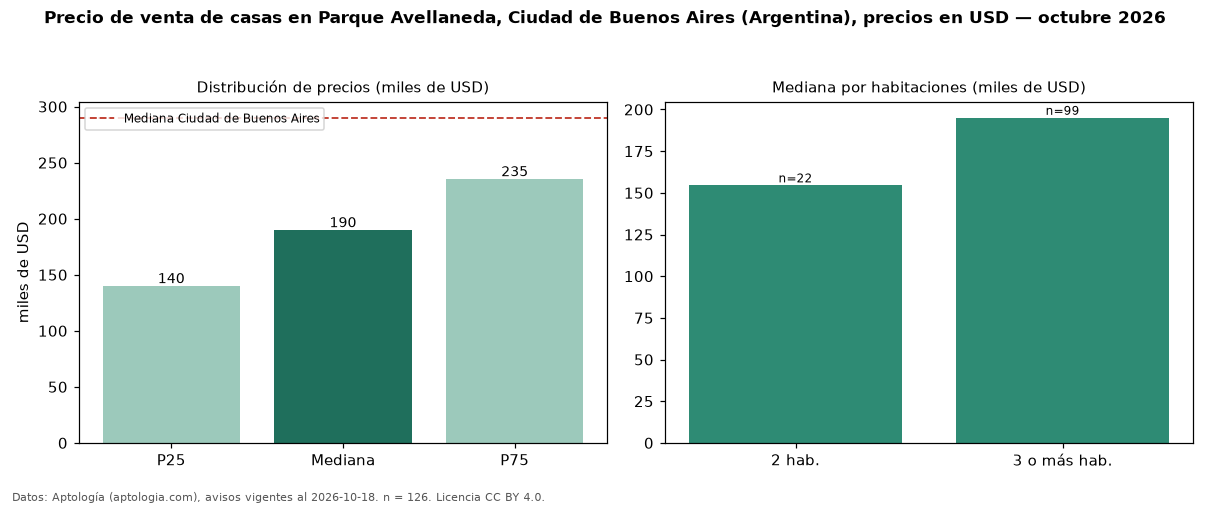

Source data for this figure (header and first rows):
seccion, metrica, valor, moneda, n
precio, p25, 139600, USD, 126
precio, mediana, 189500, USD, 126
precio, p75, 235000, USD, 126
precio, minimo, 70000, USD, 126
precio, maximo, 490000, USD, 126
m2, mediana_precio_m2, 1213, USD, 124
m2, area_mediana_m2, 153.0, m2, 124
banos, mediana_banos, 2.0, , 
habitaciones, 2, 154500, USD, 22
habitaciones, 3+, 195000, USD, 99
ciudad, mediana_ciudad_referencia, 290000, USD, 
ciudad, mediana_m2_ciudad, 1568, USD, 
fuente, fecha_datos, 2026-10-18, , 
fuente, atribucion, https://www.aptologia.com/ar, , 
fuente, licencia, CC BY 4.0, , 
